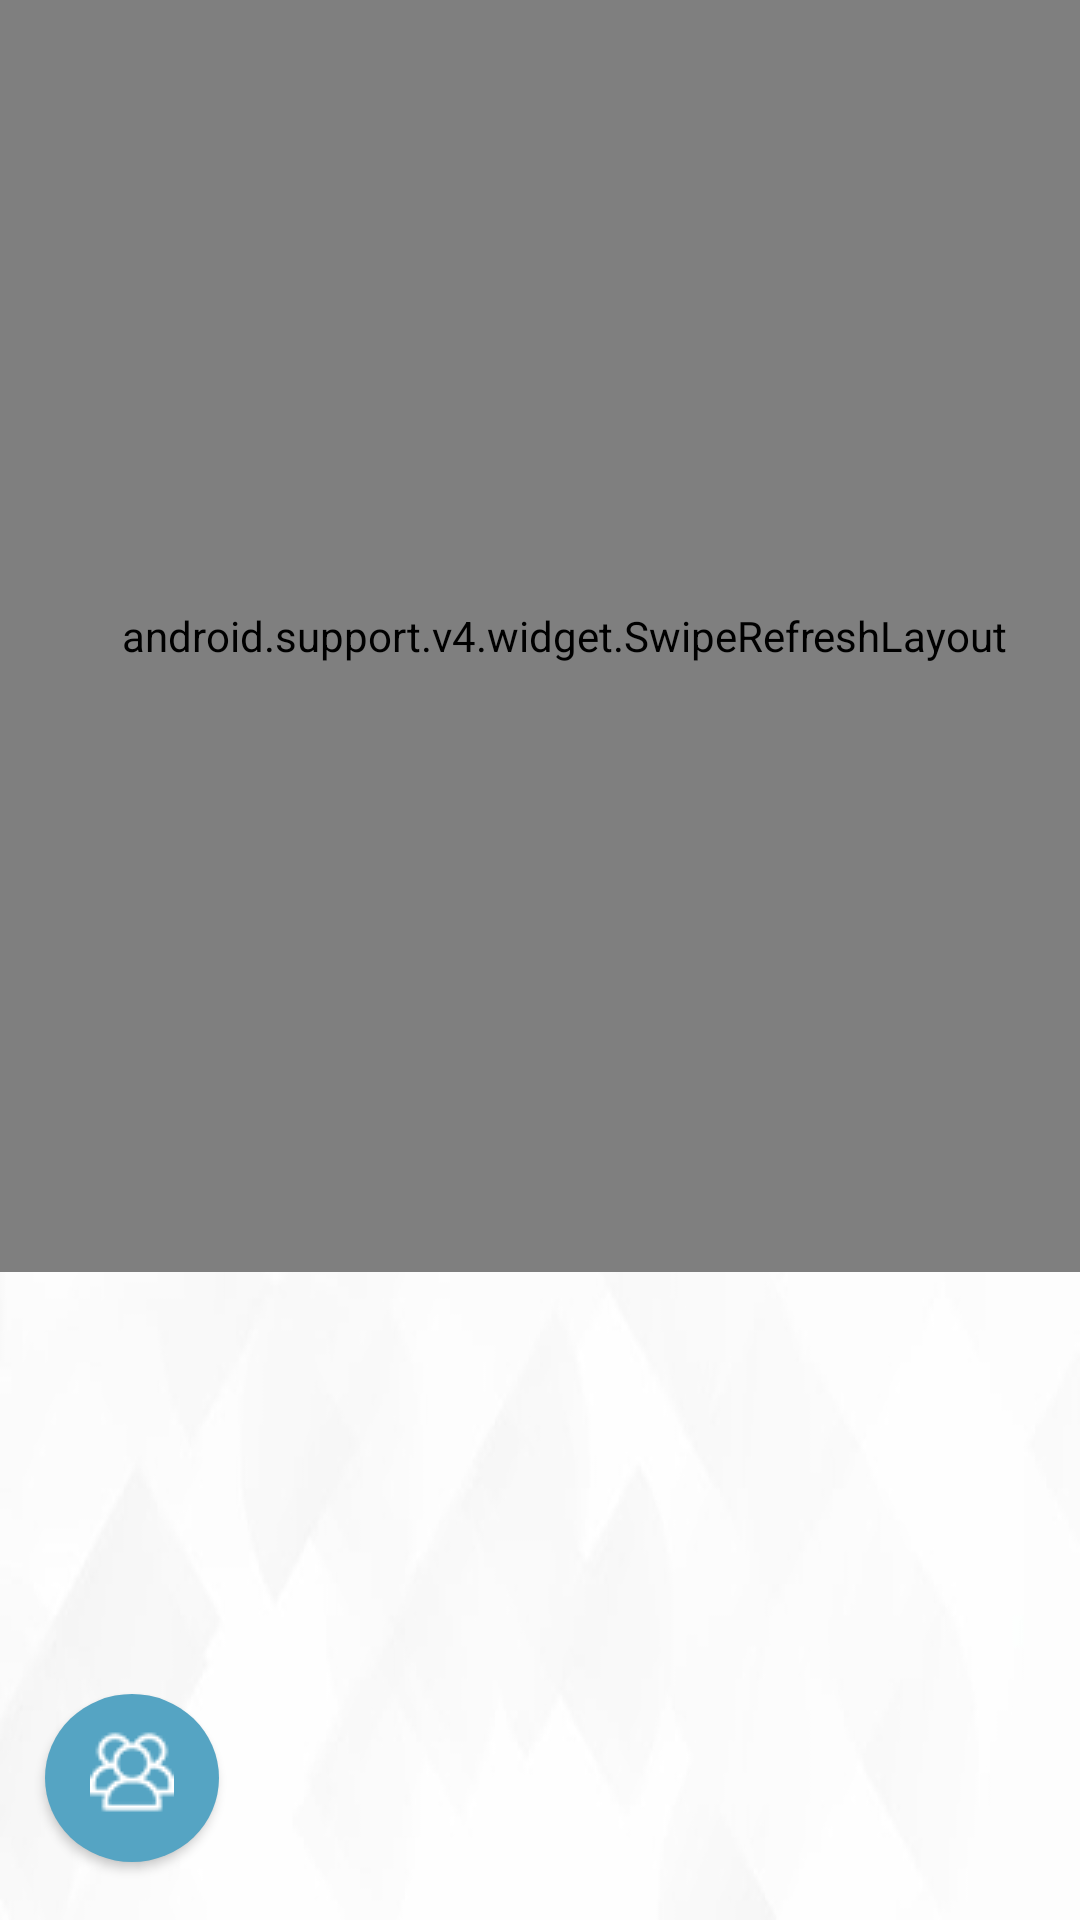

Produce the Android XML layout that renders to this screen, including the resource entries it uses.
<!-- AndroidManifest.xml: application theme AppTheme -->
<!-- res/layout/fragment_people.xml -->
<RelativeLayout xmlns:android="http://schemas.android.com/apk/res/android"
    xmlns:app="http://schemas.android.com/apk/res-auto"
    xmlns:tools="http://schemas.android.com/tools"
    android:layout_width="match_parent"
    android:layout_height="match_parent"
    android:background="@drawable/low">

    <android.support.constraint.ConstraintLayout
        android:layout_width="match_parent"
        android:layout_height="match_parent">

        <Button
            android:id="@+id/button7"
            android:layout_width="58dp"
            android:layout_height="56dp"

            android:layout_marginBottom="8dp"
            android:layout_marginEnd="8dp"
            android:layout_marginStart="8dp"

            android:layout_marginTop="8dp"
            android:background="@drawable/round_button"
            android:drawableTop="@drawable/ic_add_group_dialog_old"
            android:onClick="chatroom"
            app:layout_constraintBottom_toBottomOf="parent"
            app:layout_constraintEnd_toEndOf="parent"
            app:layout_constraintHorizontal_bias="0.025"
            app:layout_constraintStart_toStartOf="parent"
            app:layout_constraintTop_toTopOf="@+id/swipeRefreshLayout"
            app:layout_constraintVertical_bias="0.98"
            tools:ignore="MissingConstraints" />

        <android.support.v4.widget.SwipeRefreshLayout
            android:id="@+id/swipeRefreshLayout"
            android:layout_width="376dp"
            android:layout_height="424dp"
            android:layout_alignParentBottom="true"
            android:layout_alignParentStart="true"
            android:visibility="visible"
            tools:ignore="MissingConstraints"
            tools:layout_editor_absoluteX="4dp"
            tools:layout_editor_absoluteY="37dp">


            <android.support.v7.widget.RecyclerView
                android:id="@+id/recycleListFriend"
                android:layout_width="367dp"
                android:layout_height="496dp"
                android:layout_alignParentStart="true"
                android:layout_alignParentTop="true"
                android:layout_marginBottom="8dp"
                android:layout_marginTop="8dp"
                app:layout_constraintBottom_toBottomOf="parent"
                app:layout_constraintEnd_toEndOf="parent"
                app:layout_constraintTop_toTopOf="parent">

            </android.support.v7.widget.RecyclerView>
        </android.support.v4.widget.SwipeRefreshLayout>


    </android.support.constraint.ConstraintLayout>

</RelativeLayout>
<!-- resources referenced by this layout -->
<resources>
  <!-- drawable ic_add_group_dialog_old: png bitmap (drawable, 3302 bytes) -->
  <!-- drawable low: jpg bitmap (drawable, 115997 bytes) -->
  <!-- drawable round_button (drawable) -->
  <?xml version="1.0" encoding="utf-8"?>
  <shape xmlns:android="http://schemas.android.com/apk/res/android"
      android:shape="oval">
  
    <solid android:color="#55a4c3"   />
  
  
      <size
          android:width="0.5dp"
          android:height="1dp" />
      <padding
  
          android:top="12dp" />
  
  
  </shape>
  <style name="AppTheme" parent="Base.Theme.AppCompat.Light.DarkActionBar">
          
          <item name="colorPrimary">#56a4c4</item>
          <item name="colorPrimaryDark">#56a4c4</item>
          <item name="colorAccent">#56a4c4</item>
          
          <item name="android:windowContentTransitions">true</item>
      </style>
</resources>
